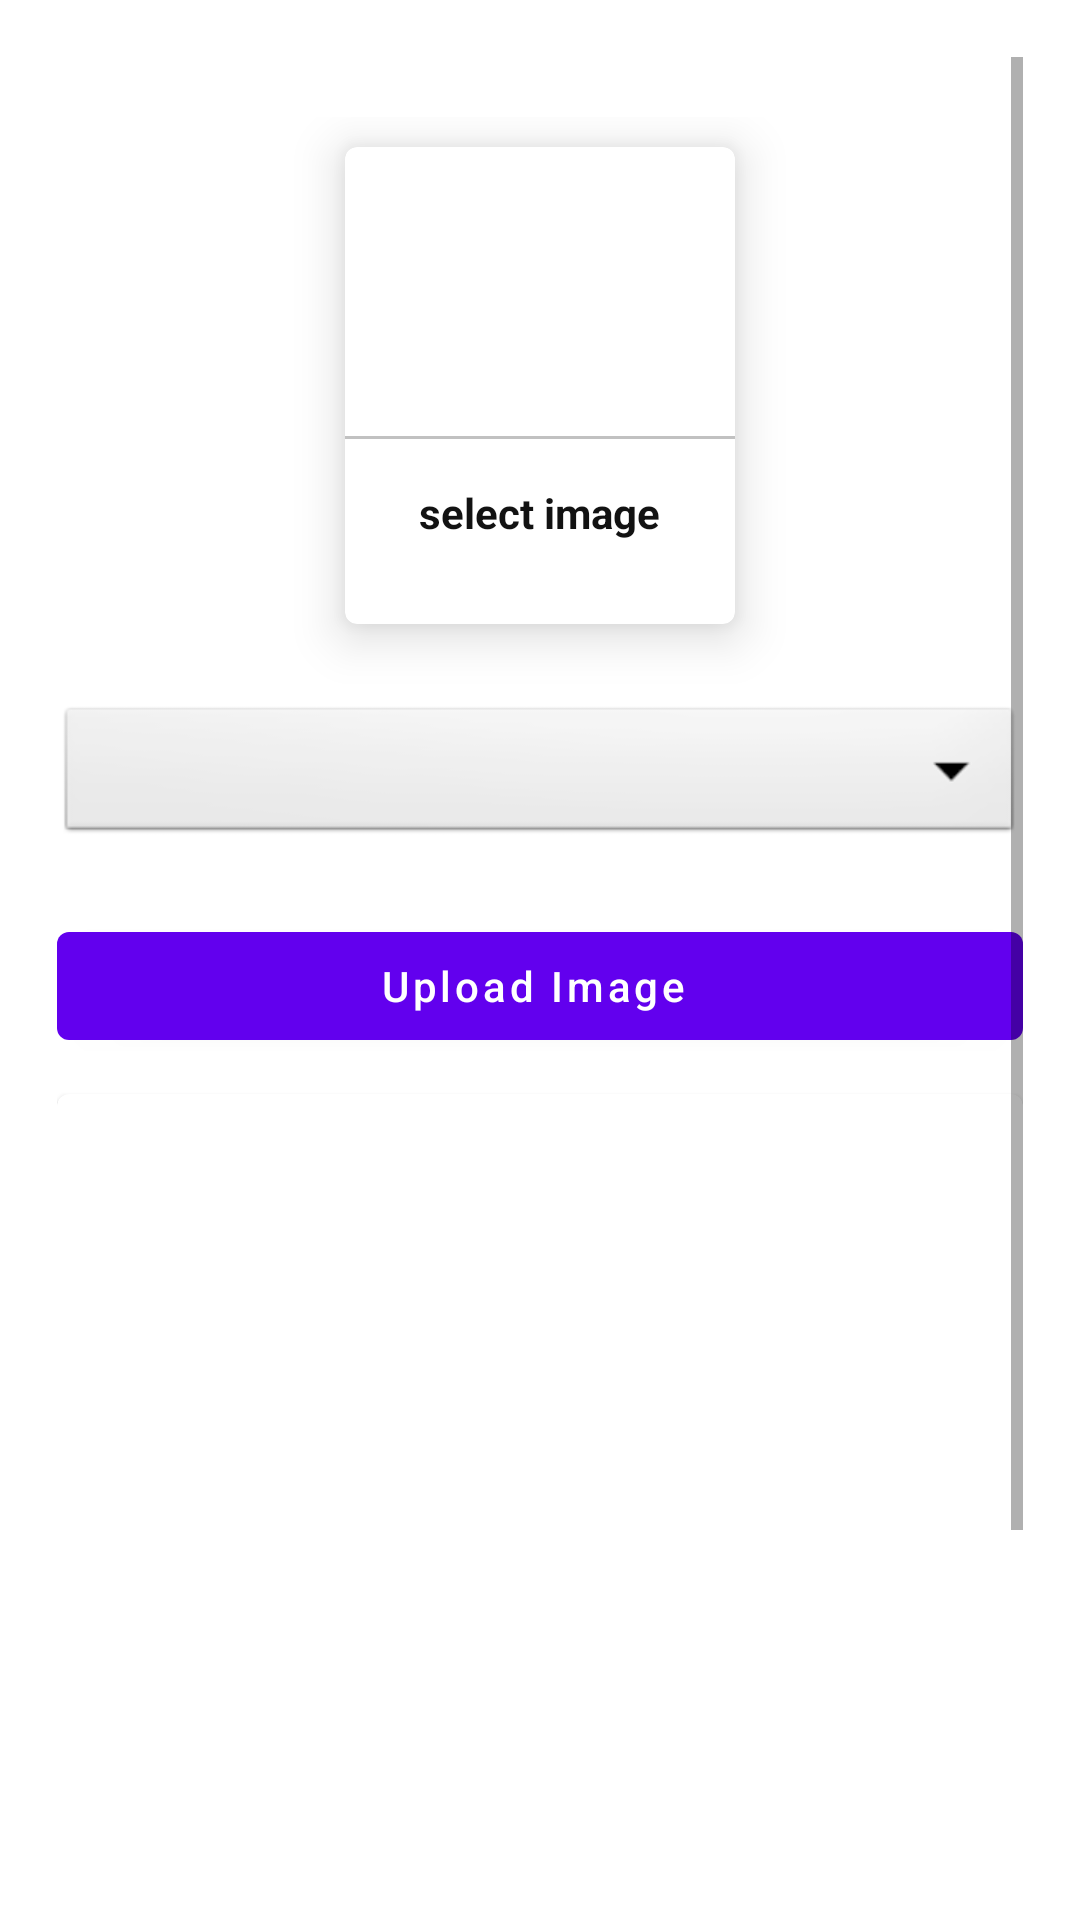

The Android layout XML behind this screen, and the referenced resources:
<!-- AndroidManifest.xml: application theme Theme.AdminCollage -->
<!-- res/layout/activity_upload_image.xml -->
<?xml version="1.0" encoding="utf-8"?>
<ScrollView  xmlns:android="http://schemas.android.com/apk/res/android"
    xmlns:app="http://schemas.android.com/apk/res-auto"
    xmlns:tools="http://schemas.android.com/tools"
    android:layout_width="match_parent"
    android:padding="19dp"
    android:layout_height="match_parent"
    tools:context=".UploadImage">

    <LinearLayout
        android:layout_width="match_parent"
        android:layout_height="match_parent"
        android:layout_marginTop="20dp"
        android:orientation="vertical">


        <com.google.android.material.card.MaterialCardView
            android:layout_width="130dp"
            android:layout_height="159dp"
            app:cardElevation="10dp"
            android:layout_margin="10dp"
            android:layout_gravity="center"
            android:id="@+id/addGalleryImage">
            <LinearLayout
                android:layout_width="match_parent"
                android:layout_height="match_parent"
                android:gravity="center"
                android:orientation="vertical">

                <ImageView
                    android:layout_width="64dp"
                    android:layout_height="64dp"
                    android:background="@drawable/circle_yellow"
                    android:src="@drawable/ic_image"
                    android:padding="15dp"/>
                <View
                    android:layout_width="match_parent"
                    android:layout_height="1dp"
                    android:layout_marginTop="10dp"
                    android:background="@color/lightGray"/>
                <TextView
                    android:layout_width="wrap_content"
                    android:layout_height="wrap_content"
                    android:text="@string/select_image"
                    android:textStyle="bold"
                    android:layout_marginTop="10dp"
                    android:textColor="@color/textColor"
                    android:padding="5dp"/>

            </LinearLayout>

        </com.google.android.material.card.MaterialCardView>

       <Spinner
           android:layout_width="match_parent"
           android:layout_height="wrap_content"
           android:id="@+id/image_category"
           android:spinnerMode="dropdown"
           android:background="@android:drawable/btn_dropdown"
           android:gravity="center"
           android:layout_marginVertical="16dp"/>

        <com.google.android.material.button.MaterialButton
            android:layout_width="match_parent"
            android:layout_height="wrap_content"
            android:text="Upload Image "
            android:layout_marginTop="6dp"
            android:textAllCaps="false"
            android:id="@+id/uploadImageeBtn"/>

        <com.google.android.material.card.MaterialCardView
            android:layout_width="match_parent"
            android:layout_marginTop="12dp"
            android:layout_height="420dp">

            <ImageView
                android:layout_width="match_parent"
                android:layout_height="match_parent"
                android:scaleType="centerCrop"
                android:id="@+id/galleryImageView"/>

        </com.google.android.material.card.MaterialCardView>

    </LinearLayout>
</ScrollView>
<!-- resources referenced by this layout -->
<resources>
  <color name="lightGray">#c1c1c1</color>
  <color name="textColor">#121212</color>
  <string name="select_image">select image</string>
  <style name="Theme.AdminCollage" parent="Theme.MaterialComponents.Light.DarkActionBar">
          
          <item name="colorPrimary">@color/purple_500</item>
          <item name="colorPrimaryVariant">@color/purple_700</item>
          <item name="colorOnPrimary">@color/white</item>
          
          <item name="colorSecondary">@color/teal_200</item>
          <item name="colorSecondaryVariant">@color/teal_700</item>
          <item name="colorOnSecondary">@color/black</item>
          
          <item name="android:statusBarColor" tools:targetApi="l">?attr/colorPrimaryVariant</item>
          
      </style>
  <color name="purple_500">#FF6200EE</color>
  <color name="purple_700">#FF3700B3</color>
  <color name="white">#FFFFFFFF</color>
  <color name="teal_200">#FF03DAC5</color>
  <color name="teal_700">#FF018786</color>
  <color name="black">#FF000000</color>
</resources>
